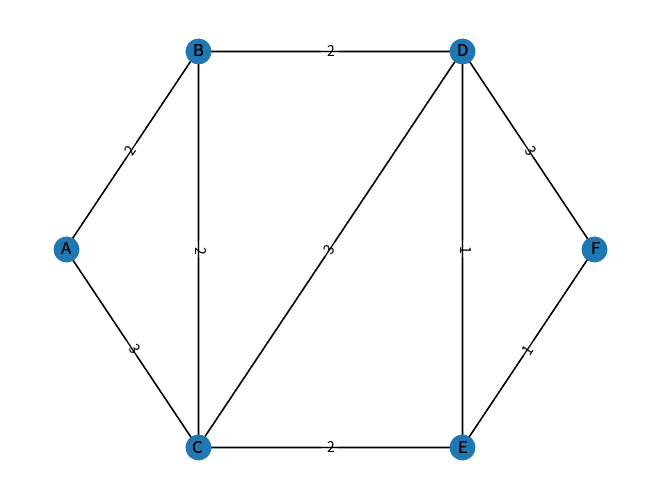

The script that saved this image:
import numpy as np
import networkx as nx
import matplotlib.pyplot as plt
#% matplotlib inline

graph = {'A': {'B':2, 'C':3},
         'B': {'A':2, 'C':2, 'D':2},
         'C': {'A':3, 'B':2, 'D':3, 'E':2},
         'D': {'B':2, 'C':3, 'E':1, 'F':3},
         'E': {'C':2, 'D':1, 'F':1},
         'F': {'D':3, 'E':1}}
Graph = nx.Graph()
for node in graph:
    Graph.add_nodes_from(node)
    for edge, weight in graph[node].items():
        Graph.add_edge(node,edge, weight=weight)
pos = { 'A': [0.00, 0.50], 'B': [0.25, 0.75],
        'C': [0.25, 0.25], 'D': [0.75, 0.75],
        'E': [0.75, 0.25], 'F': [1.00, 0.50]}
labels = nx.get_edge_attributes(Graph,'weight')
nx.draw(Graph, pos, with_labels=True)
nx.draw_networkx_edge_labels(Graph, pos, edge_labels=labels)
nx.draw_networkx(Graph,pos)
plt.show()
